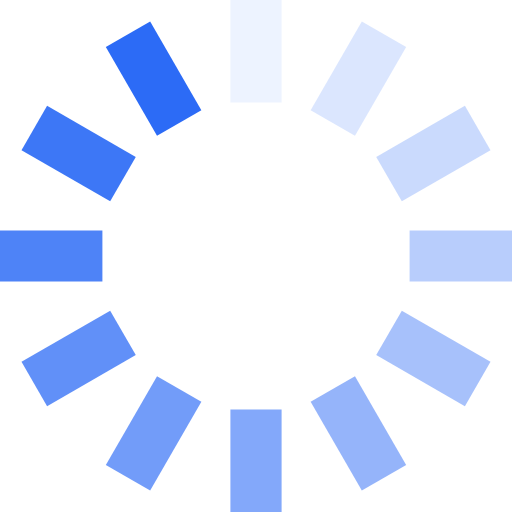
t = 0.00 s
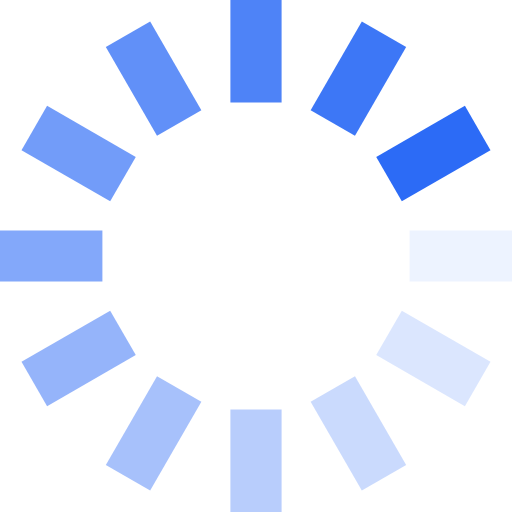
t = 0.25 s
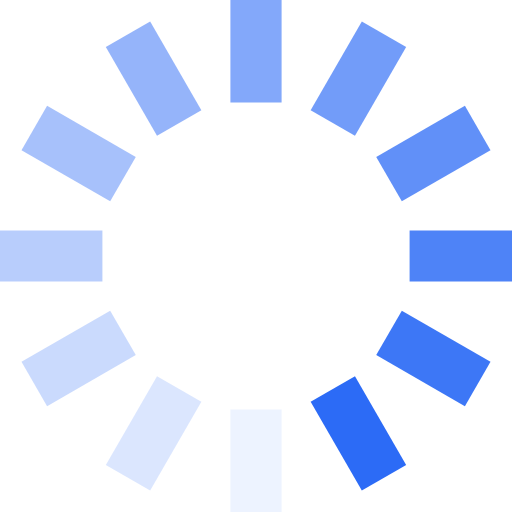
t = 0.50 s
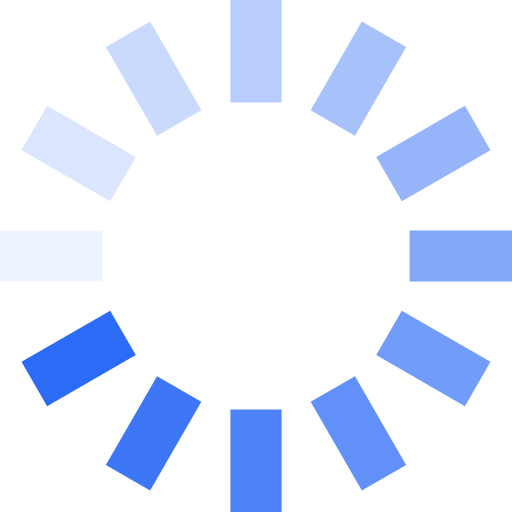
t = 0.75 s

The animated SVG that drew these frames (rendered in a browser with its animation timeline set to each time). Animation: 12 SMIL elements (animate=12); one cycle of 1.00 s, repeats indefinitely.

<svg class="lds-spinner" width="32px"  height="32px"  xmlns="http://www.w3.org/2000/svg" xmlns:xlink="http://www.w3.org/1999/xlink" viewBox="0 0 100 100" preserveAspectRatio="xMidYMid" style="background: none;"><g transform="rotate(0 50 50)">
  <rect x="45" y="0" rx="9" ry="0" width="10" height="20" fill="#2c6bf6">
    <animate attributeName="opacity" values="1;0" keyTimes="0;1" dur="1s" begin="-0.9166666666666666s" repeatCount="indefinite"></animate>
  </rect>
</g><g transform="rotate(30 50 50)">
  <rect x="45" y="0" rx="9" ry="0" width="10" height="20" fill="#2c6bf6">
    <animate attributeName="opacity" values="1;0" keyTimes="0;1" dur="1s" begin="-0.8333333333333334s" repeatCount="indefinite"></animate>
  </rect>
</g><g transform="rotate(60 50 50)">
  <rect x="45" y="0" rx="9" ry="0" width="10" height="20" fill="#2c6bf6">
    <animate attributeName="opacity" values="1;0" keyTimes="0;1" dur="1s" begin="-0.75s" repeatCount="indefinite"></animate>
  </rect>
</g><g transform="rotate(90 50 50)">
  <rect x="45" y="0" rx="9" ry="0" width="10" height="20" fill="#2c6bf6">
    <animate attributeName="opacity" values="1;0" keyTimes="0;1" dur="1s" begin="-0.6666666666666666s" repeatCount="indefinite"></animate>
  </rect>
</g><g transform="rotate(120 50 50)">
  <rect x="45" y="0" rx="9" ry="0" width="10" height="20" fill="#2c6bf6">
    <animate attributeName="opacity" values="1;0" keyTimes="0;1" dur="1s" begin="-0.5833333333333334s" repeatCount="indefinite"></animate>
  </rect>
</g><g transform="rotate(150 50 50)">
  <rect x="45" y="0" rx="9" ry="0" width="10" height="20" fill="#2c6bf6">
    <animate attributeName="opacity" values="1;0" keyTimes="0;1" dur="1s" begin="-0.5s" repeatCount="indefinite"></animate>
  </rect>
</g><g transform="rotate(180 50 50)">
  <rect x="45" y="0" rx="9" ry="0" width="10" height="20" fill="#2c6bf6">
    <animate attributeName="opacity" values="1;0" keyTimes="0;1" dur="1s" begin="-0.4166666666666667s" repeatCount="indefinite"></animate>
  </rect>
</g><g transform="rotate(210 50 50)">
  <rect x="45" y="0" rx="9" ry="0" width="10" height="20" fill="#2c6bf6">
    <animate attributeName="opacity" values="1;0" keyTimes="0;1" dur="1s" begin="-0.3333333333333333s" repeatCount="indefinite"></animate>
  </rect>
</g><g transform="rotate(240 50 50)">
  <rect x="45" y="0" rx="9" ry="0" width="10" height="20" fill="#2c6bf6">
    <animate attributeName="opacity" values="1;0" keyTimes="0;1" dur="1s" begin="-0.25s" repeatCount="indefinite"></animate>
  </rect>
</g><g transform="rotate(270 50 50)">
  <rect x="45" y="0" rx="9" ry="0" width="10" height="20" fill="#2c6bf6">
    <animate attributeName="opacity" values="1;0" keyTimes="0;1" dur="1s" begin="-0.16666666666666666s" repeatCount="indefinite"></animate>
  </rect>
</g><g transform="rotate(300 50 50)">
  <rect x="45" y="0" rx="9" ry="0" width="10" height="20" fill="#2c6bf6">
    <animate attributeName="opacity" values="1;0" keyTimes="0;1" dur="1s" begin="-0.08333333333333333s" repeatCount="indefinite"></animate>
  </rect>
</g><g transform="rotate(330 50 50)">
  <rect x="45" y="0" rx="9" ry="0" width="10" height="20" fill="#2c6bf6">
    <animate attributeName="opacity" values="1;0" keyTimes="0;1" dur="1s" begin="0s" repeatCount="indefinite"></animate>
  </rect>
</g></svg>
